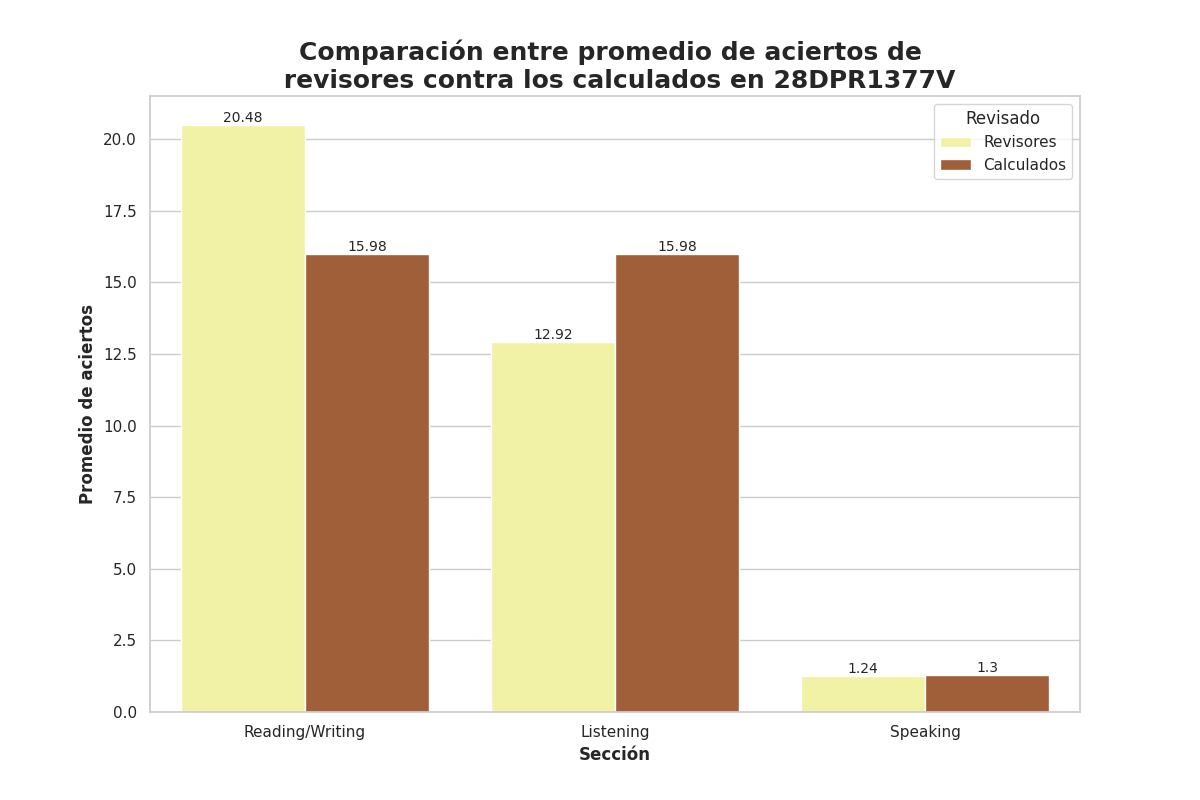

The file beside this chart, header and first rows:
Seccion, Revisado, Aciertos
Reading/Writing, Revisores, 20.48
Reading/Writing, Calculados, 15.98
Listening, Revisores, 12.92
Listening, Calculados, 15.98
Speaking, Revisores, 1.24
Speaking, Calculados, 1.3
